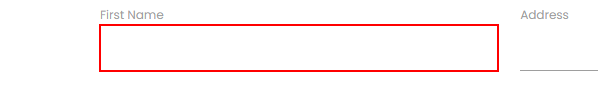
Task: Robotic Enterprise Framework working with excel
Workflow: Process

Step 1 [then]: type "[in_TransactionItem("First Name").ToString]" into the text box in window 'Rpa Challenge' (chrome.exe)

Step 2: type "[in_TransactionItem("Last Name ").ToString]" into the text box in window 'Rpa Challenge' (chrome.exe) (no picture)

Step 3: type "[in_TransactionItem("Company Name").ToString]" into the text box in window 'Rpa Challenge' (chrome.exe) (no picture)

Step 4: type "[in_TransactionItem("Role in Company").ToString]" into the text box in window 'Rpa Challenge' (chrome.exe) (no picture)

Step 5: type "[in_TransactionItem("Address").ToString]" into the text box in window 'Rpa Challenge' (chrome.exe) (no picture)

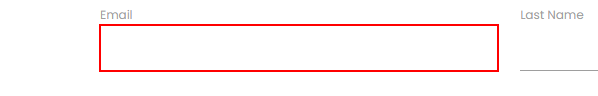
Step 6: type "[in_TransactionItem("Email").ToString]" into the text box in window 'Rpa Challenge' (chrome.exe)

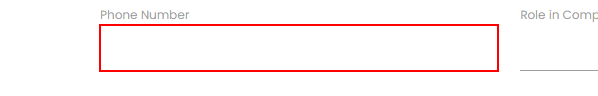
Step 7: type "[in_TransactionItem("Phone Number").ToString]" into the text box in window 'Rpa Challenge' (chrome.exe)

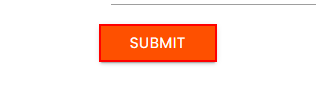
Step 8: click on the text box in window 'Rpa Challenge' (chrome.exe)